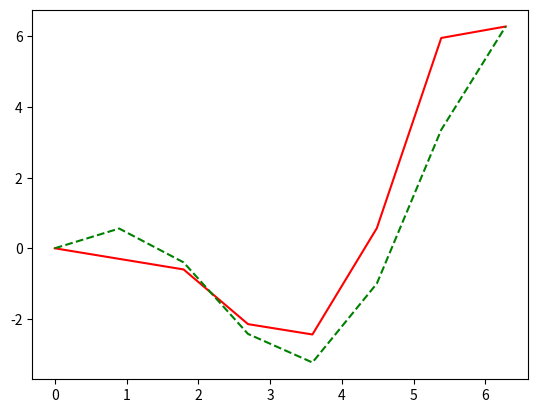

Source code (Python):
import numpy as np
import matplotlib.pyplot as plt
import sys

# Grid division
N  = 8
a  = 0.
b  = 2.*np.pi
L  = b - a
x  = np.linspace(a, b, N)

# Type of Boundary Conditions
boundaryConditions = ['Dirichlet','Mixed','Periodic']
boundaryCondition  = 'Dirichlet'
if boundaryCondition not in boundaryConditions:
  print("{0} not a suitable boundary condition.".format(boundaryCondition))
  sys.exit(1)

# initial conditions for density
def rho_0(x):
  return 2.*np.sin(x) + x*np.cos(x)
rho = rho_0(x)
h  = x[1] - x[0]
h2 = h*h

# analytical solution for potential
def phi_true(x):
  return x*np.cos(x)

# initial conditions for potential 
if boundaryCondition == 'Dirichlet':
  alpha             = 0.
  beta              = 2.*np.pi
  Nunknowns         = N-2
  RHS               = np.zeros(Nunknowns)
  RHS[:]            = rho[1:Nunknowns+1]
  RHS[0]            = rho[0] + alpha / h2
  RHS[Nunknowns-1]  = rho[Nunknowns+1] + beta / h2
  matrixSize        = N-2
elif boundaryCondition == 'Mixed':
  alpha             = 0.
  gamma             = 1.
  Nunknowns         = N-2
  RHS               = np.zeros(Nunknowns)
  RHS[:]            = rho[1:Nunknowns+1]
  RHS[0]            = rho[0] + alpha / (2.*h)
  RHS[np.size(x)-2] = gamma
  matrixSize        = N-1

# matrix A_ij phi(x_i) = rho(x_i)
a = np.zeros((matrixSize,matrixSize));     b = np.zeros((matrixSize,matrixSize))
np.fill_diagonal(a, -1./h2);               np.fill_diagonal(b, -1./h2)
a = np.roll(a, 1);                         b = np.roll(b, -1)
A_ij = a + b
np.fill_diagonal(A_ij, 2./h2)
np.set_printoptions(precision=3)
print(A_ij*h2)
print(np.linalg.eigvals(A_ij))

A_ij_inv   = np.linalg.inv(A_ij)
newPhi = np.dot(A_ij_inv, RHS)
newPhi = np.append((alpha), newPhi); newPhi = np.append(newPhi, (beta))

phiAnalytic = phi_true(x)

error = phiAnalytic[:]-newPhi[:]

plt.plot(x, newPhi, '-r', x, phi_true(x), '--g')#, x, rho, '-b')
plt.show()

errors_file = str("out/errors_{0}.dat".format(N))
output_err  = np.transpose(np.array((x, newPhi, phiAnalytic, error)))
np.savetxt(errors_file, output_err, fmt="%g")
